Dataset: Splited (GitHub, braveJu/LBP). Classes: Kyberge_blanket1, Kyberge_blanket2, Kyberge_canvas1, Kyberge_ceiling1, Kyberge_ceiling2, Kyberge_cushion1, Kyberge_floor1, Kyberge_floor2, Kyberge_grass1, Kyberge_lentils1, Kyberge_linseeds1, Kyberge_oatmeal1, Kyberge_pearlsugar1, Kyberge_rice1, Kyberge_rice2, Kyberge_rug1, Kyberge_sand1, Kyberge_scarf1, Kyberge_scarf2, Kyberge_screen1, Kyberge_seat1, Kyberge_seat2, Kyberge_sesameseeds1, Kyberge_stone1, Kyberge_stone2, Kyberge_stone3, Kyberge_stoneslab1, Kyberge_wall1, UIUC01_bark1, UIUC02_bark2, UIUC03_bark3, UIUC04_wood1, UIUC05_wood2, UIUC06_wood3, UIUC07_water, UIUC08_granite, UIUC09_marble, UIUC10_floor1, UIUC11_floor2, UIUC12_pebbles, UIUC13_wall, UIUC14_brick1, UIUC15_brick2, UIUC16_glass1, UIUC17_glass2, UIUC18_carpet1, UIUC19_carpet2, UIUC20_upholstery, UIUC21_wallpaper, UIUC22_fur, UIUC23_knit, UIUC24_corduroy, UIUC25_plaid.

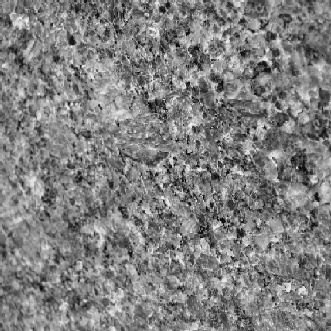
Label: UIUC08_granite

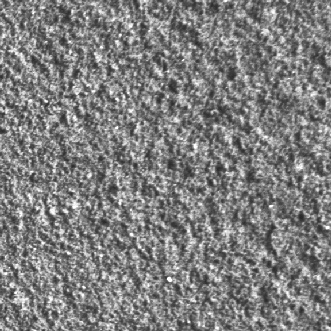
Label: Kyberge_wall1

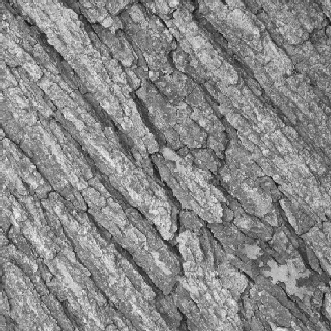
Label: UIUC01_bark1

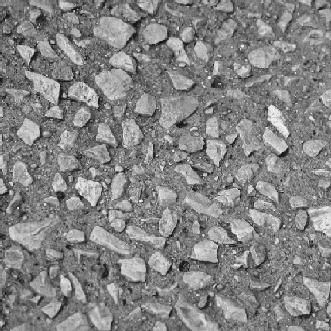
Label: UIUC12_pebbles

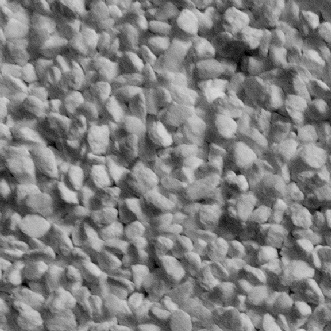
Label: Kyberge_pearlsugar1

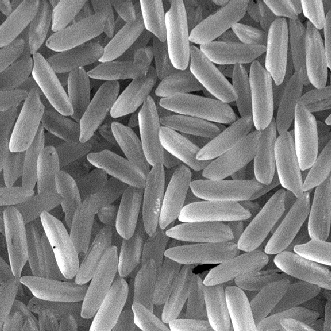
Label: Kyberge_rice1
